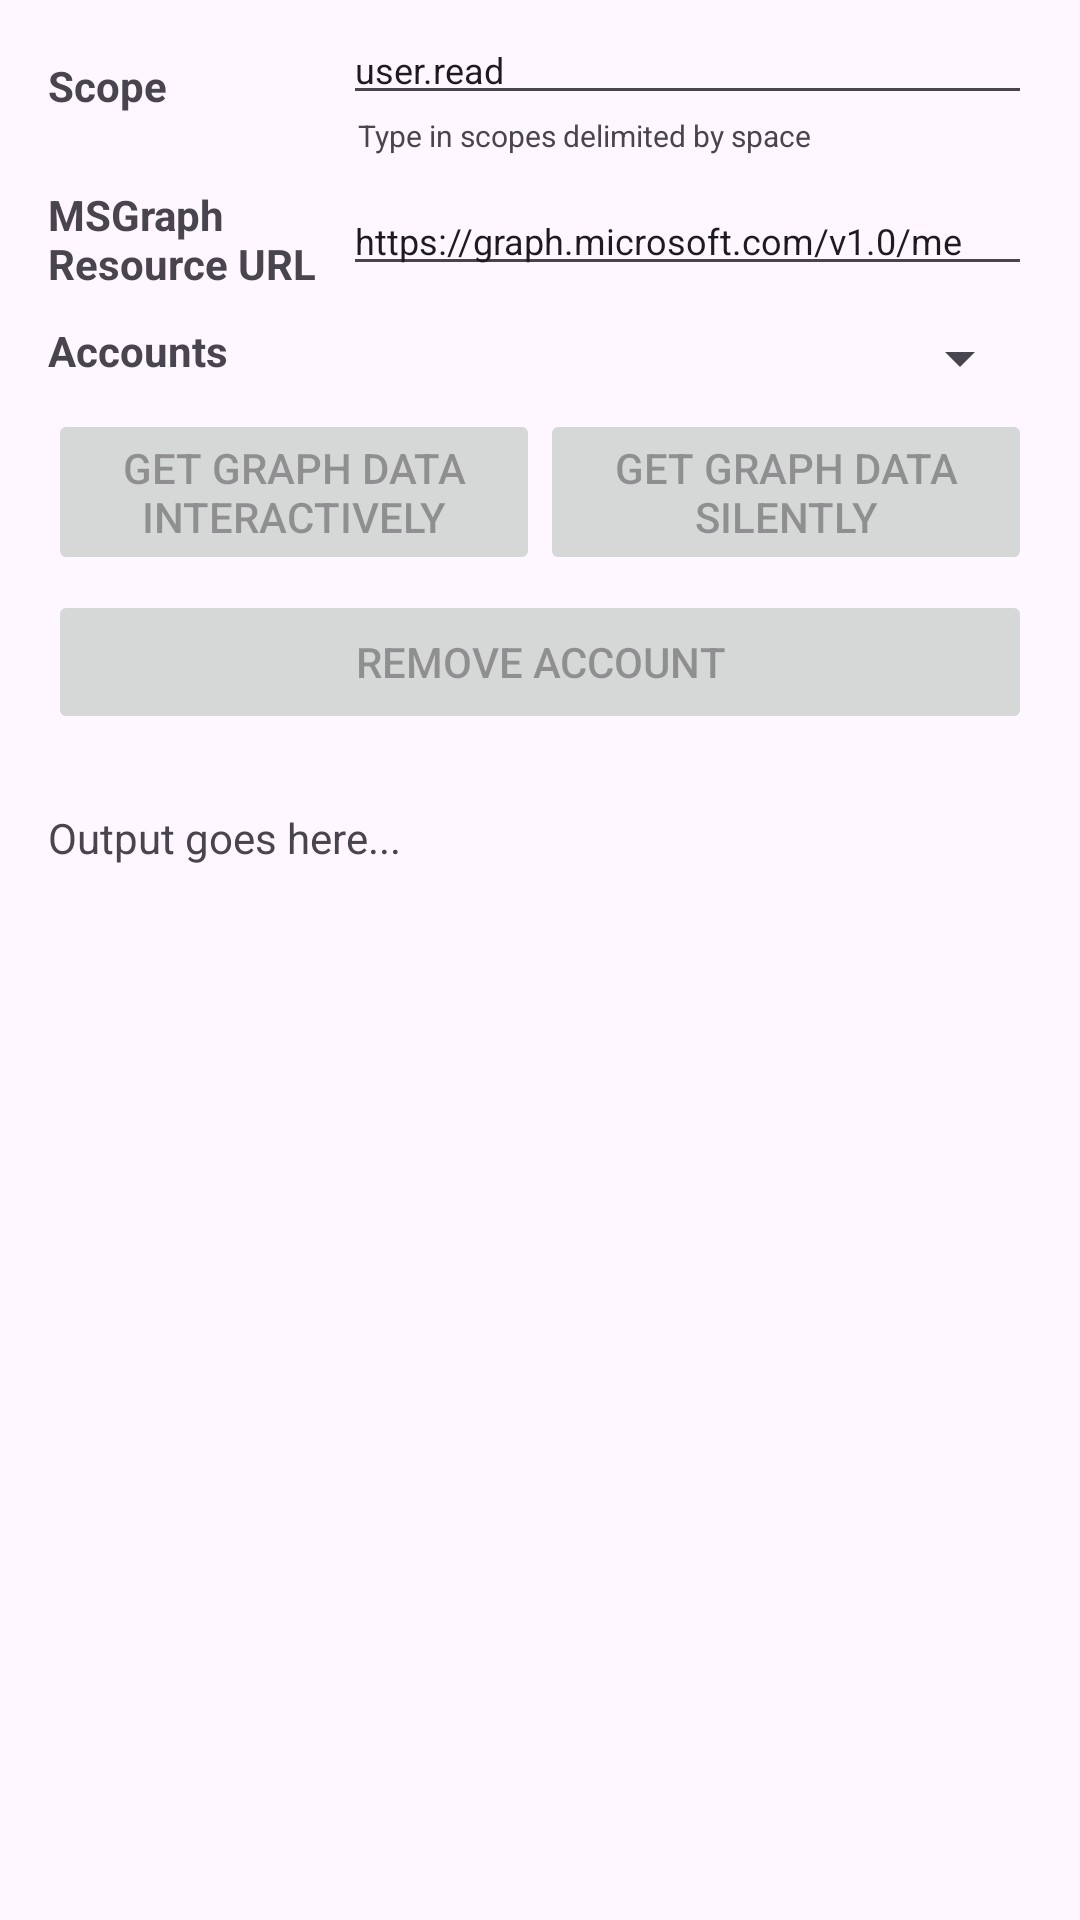

This screen was rendered from an Android layout file. Write that file and the resources it references.
<!-- AndroidManifest.xml: application theme Theme.AzureB2cDemo -->
<!-- res/layout/fragment_multiple_account_mode.xml -->
<?xml version="1.0" encoding="utf-8"?>
<FrameLayout xmlns:android="http://schemas.android.com/apk/res/android"
    xmlns:tools="http://schemas.android.com/tools"
    android:layout_width="match_parent"
    android:layout_height="match_parent"
    tools:context=".MultipleAccountModeFragment">

    <LinearLayout
        android:layout_width="match_parent"
        android:layout_height="match_parent"
        android:orientation="vertical"
        tools:context=".MultipleAccountModeFragment">

        <LinearLayout
            android:id="@+id/activity_main"
            android:layout_width="match_parent"
            android:layout_height="match_parent"
            android:orientation="vertical"
            android:paddingLeft="16dp"
            android:paddingRight="16dp"
            android:paddingBottom="16dp">

            <LinearLayout
                android:layout_width="match_parent"
                android:layout_height="wrap_content"
                android:orientation="horizontal"
                android:paddingTop="5dp"
                android:paddingBottom="5dp"
                android:weightSum="10">

                <TextView
                    android:layout_width="0dp"
                    android:layout_height="wrap_content"
                    android:layout_weight="3"
                    android:layout_gravity="center_vertical"
                    android:textStyle="bold"
                    android:text="Scope" />

                <LinearLayout
                    android:layout_width="0dp"
                    android:layout_height="wrap_content"
                    android:orientation="vertical"
                    android:layout_weight="7">

                    <EditText
                        android:id="@+id/scope"
                        android:layout_height="wrap_content"
                        android:layout_width="match_parent"
                        android:text="user.read"
                        android:textSize="12sp" />

                    <TextView
                        android:layout_height="wrap_content"
                        android:layout_width="match_parent"
                        android:paddingLeft="5dp"
                        android:text="Type in scopes delimited by space"
                        android:textSize="10sp"  />

                </LinearLayout>
            </LinearLayout>

            <LinearLayout
                android:layout_width="match_parent"
                android:layout_height="wrap_content"
                android:orientation="horizontal"
                android:paddingTop="5dp"
                android:paddingBottom="5dp"
                android:weightSum="10">

                <TextView
                    android:layout_width="0dp"
                    android:layout_height="wrap_content"
                    android:layout_weight="3"
                    android:layout_gravity="center_vertical"
                    android:textStyle="bold"
                    android:text="MSGraph Resource URL" />

                <LinearLayout
                    android:layout_width="0dp"
                    android:layout_height="wrap_content"
                    android:orientation="vertical"
                    android:layout_weight="7">

                    <EditText
                        android:id="@+id/msgraph_url"
                        android:layout_height="wrap_content"
                        android:layout_width="match_parent"
                        android:text="https://graph.microsoft.com/v1.0/me"
                        android:textSize="12sp" />
                </LinearLayout>
            </LinearLayout>

            <LinearLayout
                android:layout_width="match_parent"
                android:layout_height="wrap_content"
                android:orientation="horizontal"
                android:paddingTop="5dp"
                android:paddingBottom="5dp"
                android:weightSum="10">

                <TextView
                    android:layout_width="0dp"
                    android:layout_height="wrap_content"
                    android:layout_weight="3"
                    android:text="Accounts"
                    android:textStyle="bold" />

                <Spinner
                    android:id="@+id/account_list"
                    android:layout_width="0dp"
                    android:layout_height="wrap_content"
                    android:layout_weight="7"
                    android:spinnerMode="dropdown" />
            </LinearLayout>


            <LinearLayout
                android:layout_width="match_parent"
                android:layout_height="wrap_content"
                android:gravity="center"
                android:orientation="horizontal">

                <Button
                    android:id="@+id/btn_callGraphInteractively"
                    android:layout_width="0dp"
                    android:layout_height="wrap_content"
                    android:layout_weight="5"
                    android:enabled="false"
                    android:text="Get Graph Data Interactively" />

                <Button
                    android:id="@+id/btn_callGraphSilently"
                    android:layout_width="0dp"
                    android:layout_height="wrap_content"
                    android:layout_weight="5"
                    android:enabled="false"
                    android:text="Get Graph Data Silently" />
            </LinearLayout>

            <LinearLayout
                android:layout_width="match_parent"
                android:layout_height="wrap_content"
                android:orientation="horizontal"
                android:paddingTop="5dp"
                android:paddingBottom="5dp"
                android:weightSum="10">

                <Button
                    android:id="@+id/btn_removeAccount"
                    android:layout_width="0dp"
                    android:layout_height="wrap_content"
                    android:layout_weight="10"
                    android:enabled="false"
                    android:gravity="center"
                    android:text="Remove Account" />
            </LinearLayout>


            <TextView
                android:id="@+id/txt_log"
                android:layout_width="match_parent"
                android:layout_height="0dp"
                android:layout_marginTop="20dp"
                android:layout_weight="0.8"
                android:text="Output goes here..." />

        </LinearLayout>
    </LinearLayout>

</FrameLayout>
<!-- resources referenced by this layout -->
<resources>
  <style name="Theme.AzureB2cDemo" parent="Base.Theme.AzureB2cDemo" />
  <style name="Base.Theme.AzureB2cDemo" parent="Theme.Material3.DayNight.NoActionBar">
          
          
      </style>
</resources>
